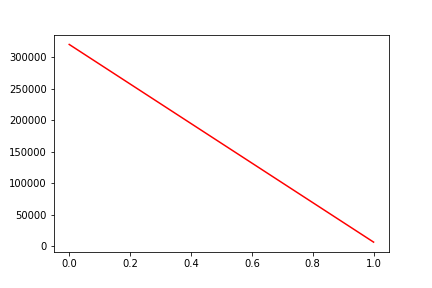

Values plotted in this chart, from the file beside it:
, date, assets
0, 0, 319814
1, 20130520, 6723
